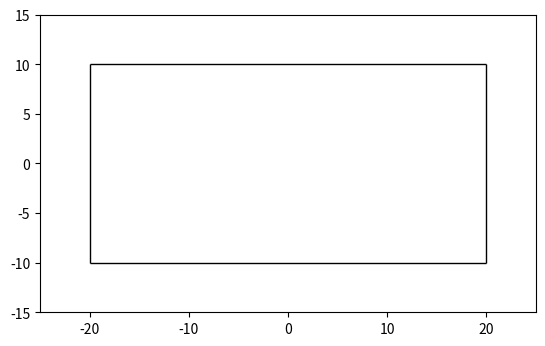

The script that saved this image:
import matplotlib.patches as patches
import numpy as np
import matplotlib.pyplot as plt
from matplotlib.animation import FuncAnimation

fig ,ax = plt.subplots()
ball_radius = 0.05
wall_thickness =0.01
wall_width =40.0
wall_heigth =20.0

ax.plot(0, 0)
position = np.array([0.0, 0.0])
velocity = np.array([-0.01, 0.01])

ax.set_xlim(-wall_width /2 -5.0, wall_width /2 +5.0)
ax.set_ylim(-wall_heigth /2 -5.0, wall_heigth /2 +5.0)

wall_top = patches.Rectangle((-wall_width/2, wall_heigth/2), wall_width, wall_thickness, color='black')
ax.add_patch(wall_top)
wall_bottom = patches.Rectangle((wall_width/2, -wall_heigth/2), -wall_width, wall_thickness, color='black')
ax.add_patch(wall_bottom)
wall_left = patches.Rectangle((-wall_width/2, -wall_heigth/2), wall_thickness, wall_heigth, color='black')
ax.add_patch(wall_left)
wall_rigth = patches.Rectangle((wall_width/2, wall_heigth/2), wall_thickness, -wall_heigth, color='black')
ax.add_patch(wall_rigth)

def update(frame):
    position[0] += velocity[0]
    position[1] += velocity[1]

    print(np.abs(round(position[0],5)))

    if np.abs(round(position[0],5)) == wall_width  / 2 - ball_radius:
        velocity[0] *= -1
    if np.abs(round(position[1],5)) == wall_heigth / 2 - ball_radius :
        velocity[1] *= -1
    ball = patches.Circle((position[0],position[1]),radius = ball_radius ,color ="black")
    ax.add_patch(ball)

ax.set_aspect('equal')

ani = FuncAnimation(fig, update, frames=2000, interval=0.1 ,repeat=False)

plt.show()
